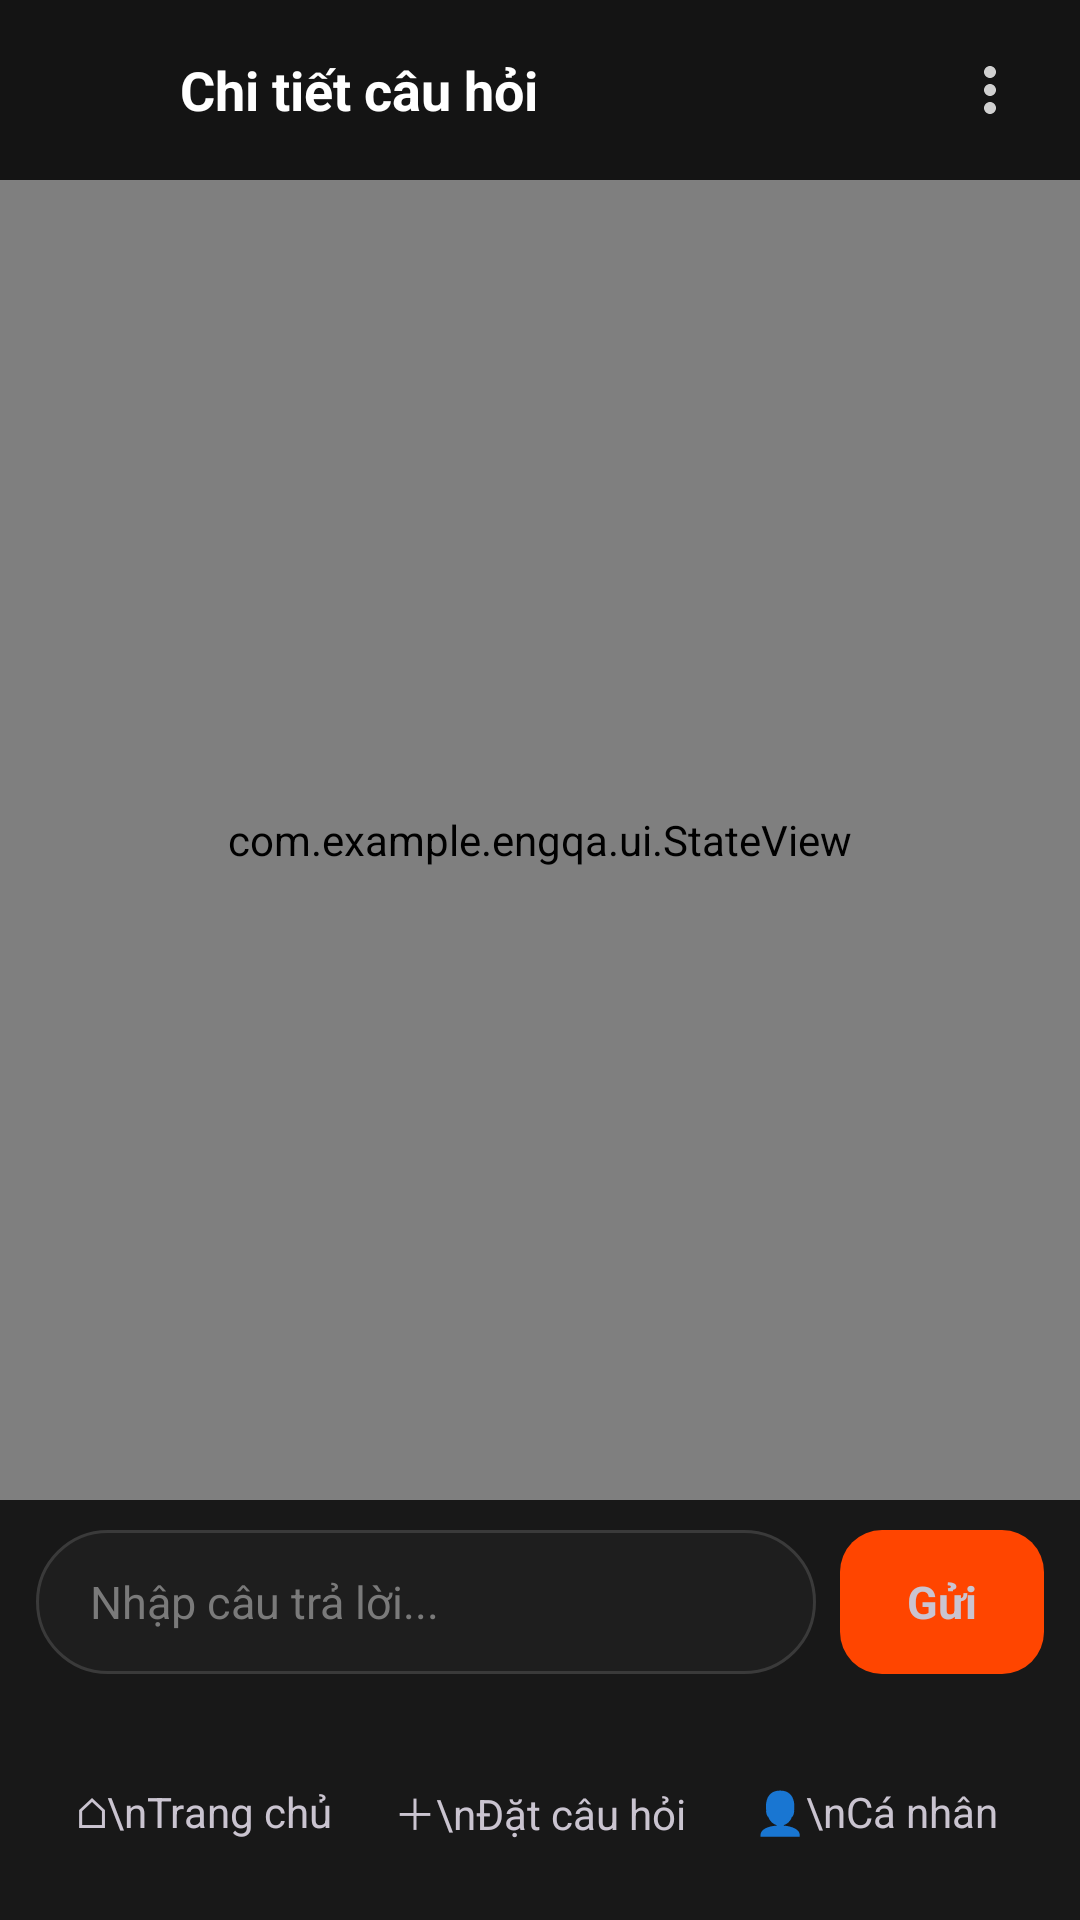

Reconstruct the res/layout file that produces this screen, plus the resources it refers to.
<!-- AndroidManifest.xml: application theme Theme.EngQA -->
<!-- res/layout/activity_question_detail.xml -->
<?xml version="1.0" encoding="utf-8"?>
<LinearLayout xmlns:android="http://schemas.android.com/apk/res/android"
    xmlns:app="http://schemas.android.com/apk/res-auto"
    xmlns:tools="http://schemas.android.com/tools"
    android:id="@+id/detailRoot"
    android:layout_width="match_parent"
    android:layout_height="match_parent"
    android:background="@color/bg_screen"
    android:orientation="vertical"
    tools:context=".QuestionDetailActivity">

    
    <LinearLayout
        android:layout_width="match_parent"
        android:layout_height="@dimen/topbar_height"
        android:gravity="center_vertical"
        android:orientation="horizontal"
        android:paddingStart="8dp"
        android:paddingEnd="8dp">

        <ImageView
            android:id="@+id/btnBack"
            android:layout_width="44dp"
            android:layout_height="44dp"
            android:background="?attr/selectableItemBackgroundBorderless"
            android:contentDescription="@string/back"
            android:padding="10dp"
            android:src="@drawable/ic_arrow_back"
            app:tint="@color/text_primary" />

        <TextView
            android:layout_width="0dp"
            android:layout_height="wrap_content"
            android:layout_marginStart="8dp"
            android:layout_weight="1"
            android:text="@string/detail_title"
            android:textAppearance="@style/TextAppearance.EngQA.TitleLarge"
            android:textSize="18sp" />

        <ImageView
            android:id="@+id/btnMore"
            android:layout_width="44dp"
            android:layout_height="44dp"
            android:background="?attr/selectableItemBackgroundBorderless"
            android:contentDescription="@string/report"
            android:padding="10dp"
            android:src="@drawable/ic_more"
            app:tint="@color/text_body" />
    </LinearLayout>

    <FrameLayout
        android:layout_width="match_parent"
        android:layout_height="0dp"
        android:layout_weight="1">

        <androidx.core.widget.NestedScrollView
            android:id="@+id/scrollQuestion"
            android:layout_width="match_parent"
            android:layout_height="match_parent"
            android:scrollbars="none">

            <LinearLayout
                android:layout_width="match_parent"
                android:layout_height="wrap_content"
                android:orientation="vertical"
                android:paddingStart="@dimen/screen_padding"
                android:paddingTop="4dp"
                android:paddingEnd="@dimen/screen_padding"
                android:paddingBottom="16dp">

                
                <LinearLayout
                    android:layout_width="match_parent"
                    android:layout_height="wrap_content"
                    android:background="@drawable/bg_card"
                    android:orientation="vertical"
                    android:padding="@dimen/card_padding">

                    <LinearLayout
                        android:layout_width="match_parent"
                        android:layout_height="wrap_content"
                        android:gravity="center_vertical"
                        android:orientation="horizontal">

                        <TextView
                            android:id="@+id/tvQuestionAvatar"
                            android:layout_width="38dp"
                            android:layout_height="38dp"
                            android:background="@drawable/bg_avatar"
                            android:gravity="center"
                            android:textColor="@color/accent_orange"
                            android:textSize="15sp"
                            android:textStyle="bold" />

                        <LinearLayout
                            android:layout_width="0dp"
                            android:layout_height="wrap_content"
                            android:layout_marginStart="12dp"
                            android:layout_weight="1"
                            android:orientation="vertical">

                            <TextView
                                android:id="@+id/tvQuestionUser"
                                android:layout_width="wrap_content"
                                android:layout_height="wrap_content"
                                android:textAppearance="@style/TextAppearance.EngQA.Subtitle"
                                android:textSize="14sp" />

                            <TextView
                                android:id="@+id/tvQuestionTime"
                                android:layout_width="wrap_content"
                                android:layout_height="wrap_content"
                                android:layout_marginTop="1dp"
                                android:textAppearance="@style/TextAppearance.EngQA.LabelSmall" />
                        </LinearLayout>

                        <TextView
                            android:id="@+id/tvQuestionSolved"
                            android:layout_width="wrap_content"
                            android:layout_height="wrap_content"
                            android:background="@drawable/bg_chip_success"
                            android:paddingStart="10dp"
                            android:paddingTop="3dp"
                            android:paddingEnd="10dp"
                            android:paddingBottom="3dp"
                            android:text="@string/solved_label"
                            android:textColor="@color/accepted_green"
                            android:textSize="10sp"
                            android:textStyle="bold"
                            android:visibility="gone" />
                    </LinearLayout>

                    <TextView
                        android:id="@+id/tvQuestionTag"
                        android:layout_width="wrap_content"
                        android:layout_height="26dp"
                        android:layout_marginTop="14dp"
                        android:background="@drawable/bg_chip"
                        android:gravity="center"
                        android:paddingStart="12dp"
                        android:paddingEnd="12dp"
                        android:textColor="@color/accent_orange"
                        android:textSize="11sp"
                        android:textStyle="bold" />

                    <TextView
                        android:id="@+id/tvQuestionTitle"
                        android:layout_width="match_parent"
                        android:layout_height="wrap_content"
                        android:layout_marginTop="12dp"
                        android:letterSpacing="-0.005"
                        android:lineSpacingExtra="3dp"
                        android:textAppearance="@style/TextAppearance.EngQA.TitleLarge"
                        android:textSize="19sp" />

                    <TextView
                        android:id="@+id/tvQuestionBody"
                        android:layout_width="match_parent"
                        android:layout_height="wrap_content"
                        android:layout_marginTop="10dp"
                        android:textAppearance="@style/TextAppearance.EngQA.Body" />

                    <TextView
                        android:id="@+id/tvPassage"
                        android:layout_width="match_parent"
                        android:layout_height="wrap_content"
                        android:layout_marginTop="12dp"
                        android:background="@drawable/bg_attachment"
                        android:lineSpacingExtra="3dp"
                        android:padding="14dp"
                        android:textColor="@color/text_body"
                        android:textSize="14sp"
                        android:textStyle="italic"
                        android:visibility="gone" />

                    
                    <androidx.recyclerview.widget.RecyclerView
                        android:id="@+id/recyclerImages"
                        android:layout_width="match_parent"
                        android:layout_height="wrap_content"
                        android:layout_marginTop="12dp"
                        android:nestedScrollingEnabled="false"
                        android:scrollbars="none" />

                    <com.example.engqa.ui.AudioPlayerView
                        android:id="@+id/audioPlayer"
                        android:layout_width="match_parent"
                        android:layout_height="52dp"
                        android:layout_marginTop="12dp"
                        android:background="@drawable/bg_input"
                        android:paddingStart="6dp" />
                </LinearLayout>

                <TextView
                    android:id="@+id/tvAnswersHeader"
                    android:layout_width="wrap_content"
                    android:layout_height="wrap_content"
                    android:layout_marginStart="4dp"
                    android:layout_marginTop="20dp"
                    android:textAppearance="@style/TextAppearance.EngQA.Subtitle" />

                <androidx.recyclerview.widget.RecyclerView
                    android:id="@+id/recyclerAnswers"
                    android:layout_width="match_parent"
                    android:layout_height="wrap_content"
                    android:layout_marginTop="12dp"
                    android:nestedScrollingEnabled="false" />
            </LinearLayout>
        </androidx.core.widget.NestedScrollView>

        <com.example.engqa.ui.StateView
            android:id="@+id/stateView"
            android:layout_width="match_parent"
            android:layout_height="match_parent" />
    </FrameLayout>

    
    <LinearLayout
        android:layout_width="match_parent"
        android:layout_height="wrap_content"
        android:background="@drawable/bg_bottom_bar"
        android:gravity="center_vertical"
        android:orientation="horizontal"
        android:paddingStart="12dp"
        android:paddingTop="10dp"
        android:paddingEnd="12dp"
        android:paddingBottom="10dp">

        <EditText
            android:id="@+id/etAnswer"
            android:layout_width="0dp"
            android:layout_height="48dp"
            android:layout_weight="1"
            android:background="@drawable/bg_answer_input"
            android:hint="@string/hint_answer"
            android:imeOptions="actionSend"
            android:inputType="textCapSentences"
            android:maxLines="1"
            android:paddingStart="18dp"
            android:paddingEnd="18dp"
            android:textColor="@color/text_primary"
            android:textColorHint="@color/text_hint"
            android:textSize="15sp" />

        <TextView
            android:id="@+id/btnSend"
            android:layout_width="68dp"
            android:layout_height="48dp"
            android:layout_marginStart="8dp"
            android:background="@drawable/bg_button_primary"
            android:clickable="true"
            android:focusable="true"
            android:gravity="center"
            android:text="@string/btn_send"
            android:textColor="@color/on_primary"
            android:textSize="15sp"
            android:textStyle="bold" />
    </LinearLayout>

    <include
        android:id="@+id/bottomNav"
        layout="@layout/view_bottom_nav"
        android:layout_width="match_parent"
        android:layout_height="@dimen/bottom_nav_height" />
</LinearLayout>
<!-- res/layout/view_bottom_nav.xml (included above) -->
<?xml version="1.0" encoding="utf-8"?>
<LinearLayout xmlns:android="http://schemas.android.com/apk/res/android"
    android:layout_width="match_parent"
    android:layout_height="68dp"
    android:background="@drawable/bg_bottom_bar"
    android:gravity="center_vertical"
    android:orientation="horizontal"
    android:paddingStart="12dp"
    android:paddingEnd="12dp">

    <TextView
        android:id="@+id/navHome"
        style="@style/HomeNavItem"
        android:text="⌂\nTrang chủ" />

    <TextView
        android:id="@+id/navAsk"
        style="@style/HomeNavItem"
        android:text="＋\nĐặt câu hỏi" />

    <TextView
        android:id="@+id/navProfile"
        style="@style/HomeNavItem"
        android:text="👤\nCá nhân" />
</LinearLayout>
<!-- resources referenced by this layout -->
<resources>
  <color name="accent_orange">#FFFF4500</color>
  <color name="accepted_green">#FF3DDC84</color>
  <color name="bg_screen">#FF141414</color>
  <color name="text_body">#FFD0D0D0</color>
  <color name="text_hint">#FF7A7A7A</color>
  <color name="text_primary">#FFFFFFFF</color>
  <dimen name="bottom_nav_height">72dp</dimen>
  <dimen name="card_padding">16dp</dimen>
  <dimen name="screen_padding">16dp</dimen>
  <dimen name="topbar_height">60dp</dimen>
  <!-- drawable bg_attachment (drawable) -->
  <?xml version="1.0" encoding="utf-8"?>
  <shape xmlns:android="http://schemas.android.com/apk/res/android" android:shape="rectangle">
      <solid android:color="@color/bg_attachment" />
      <corners android:radius="8dp" />
  
  </shape>
  <!-- drawable bg_avatar (drawable) -->
  <?xml version="1.0" encoding="utf-8"?>
  <shape xmlns:android="http://schemas.android.com/apk/res/android"
      android:shape="oval">
      <solid android:color="@color/accent_orange_dim" />
  </shape>
  <!-- drawable bg_bottom_bar (drawable) -->
  <?xml version="1.0" encoding="utf-8"?>
  <shape xmlns:android="http://schemas.android.com/apk/res/android" android:shape="rectangle">
      <solid android:color="@color/bg_bottom_bar" />
  </shape>
  <!-- drawable bg_card (drawable) -->
  <?xml version="1.0" encoding="utf-8"?>
  <shape xmlns:android="http://schemas.android.com/apk/res/android" android:shape="rectangle">
      <solid android:color="@color/bg_card" />
      <corners android:radius="16dp" />
  
  </shape>
  <!-- drawable bg_chip_success (drawable) -->
  <?xml version="1.0" encoding="utf-8"?>
  <shape xmlns:android="http://schemas.android.com/apk/res/android"
      android:shape="rectangle">
      <solid android:color="@color/accepted_green_dim" />
      <corners android:radius="@dimen/radius_pill" />
  </shape>
  <string name="back">Quay lại</string>
  <string name="btn_send">Gửi</string>
  <string name="detail_title">Chi tiết câu hỏi</string>
  <string name="hint_answer">Nhập câu trả lời...</string>
  <string name="report">Báo cáo nội dung</string>
  <string name="solved_label">Đã giải đáp</string>
  <style name="TextAppearance.EngQA.Body" parent="TextAppearance.Material3.BodyLarge">
          <item name="android:textSize">15sp</item>
          <item name="android:lineSpacingExtra">4dp</item>
          <item name="android:textColor">@color/text_body</item>
      </style>
  <style name="TextAppearance.EngQA.LabelSmall" parent="TextAppearance.Material3.LabelSmall">
          <item name="android:textSize">11sp</item>
          <item name="android:letterSpacing">0.02</item>
          <item name="android:textColor">@color/text_secondary</item>
      </style>
  <style name="TextAppearance.EngQA.Subtitle" parent="TextAppearance.Material3.TitleSmall">
          <item name="android:textSize">15sp</item>
          <item name="android:textStyle">bold</item>
          <item name="android:textColor">@color/text_primary</item>
      </style>
  <style name="TextAppearance.EngQA.TitleLarge" parent="TextAppearance.Material3.TitleLarge">
          <item name="android:textSize">19sp</item>
          <item name="android:textStyle">bold</item>
          <item name="android:textColor">@color/text_primary</item>
      </style>
  <style name="Theme.EngQA" parent="Base.Theme.EngQA" />
  <color name="bg_input">#FF1E1E1E</color>
  <color name="border_input">#FF3A3A3A</color>
  <dimen name="radius_pill">999dp</dimen>
  <color name="bg_attachment">#FF2A2A2A</color>
  <color name="accent_orange_dim">#FF3A1A10</color>
  <color name="bg_bottom_bar">#FF181818</color>
  <dimen name="radius_m">14dp</dimen>
  <color name="bg_card">#FF1C1C1C</color>
  <color name="text_secondary">#FF9A9A9A</color>
  <color name="bg_topbar">#FF1A1A1A</color>
</resources>
